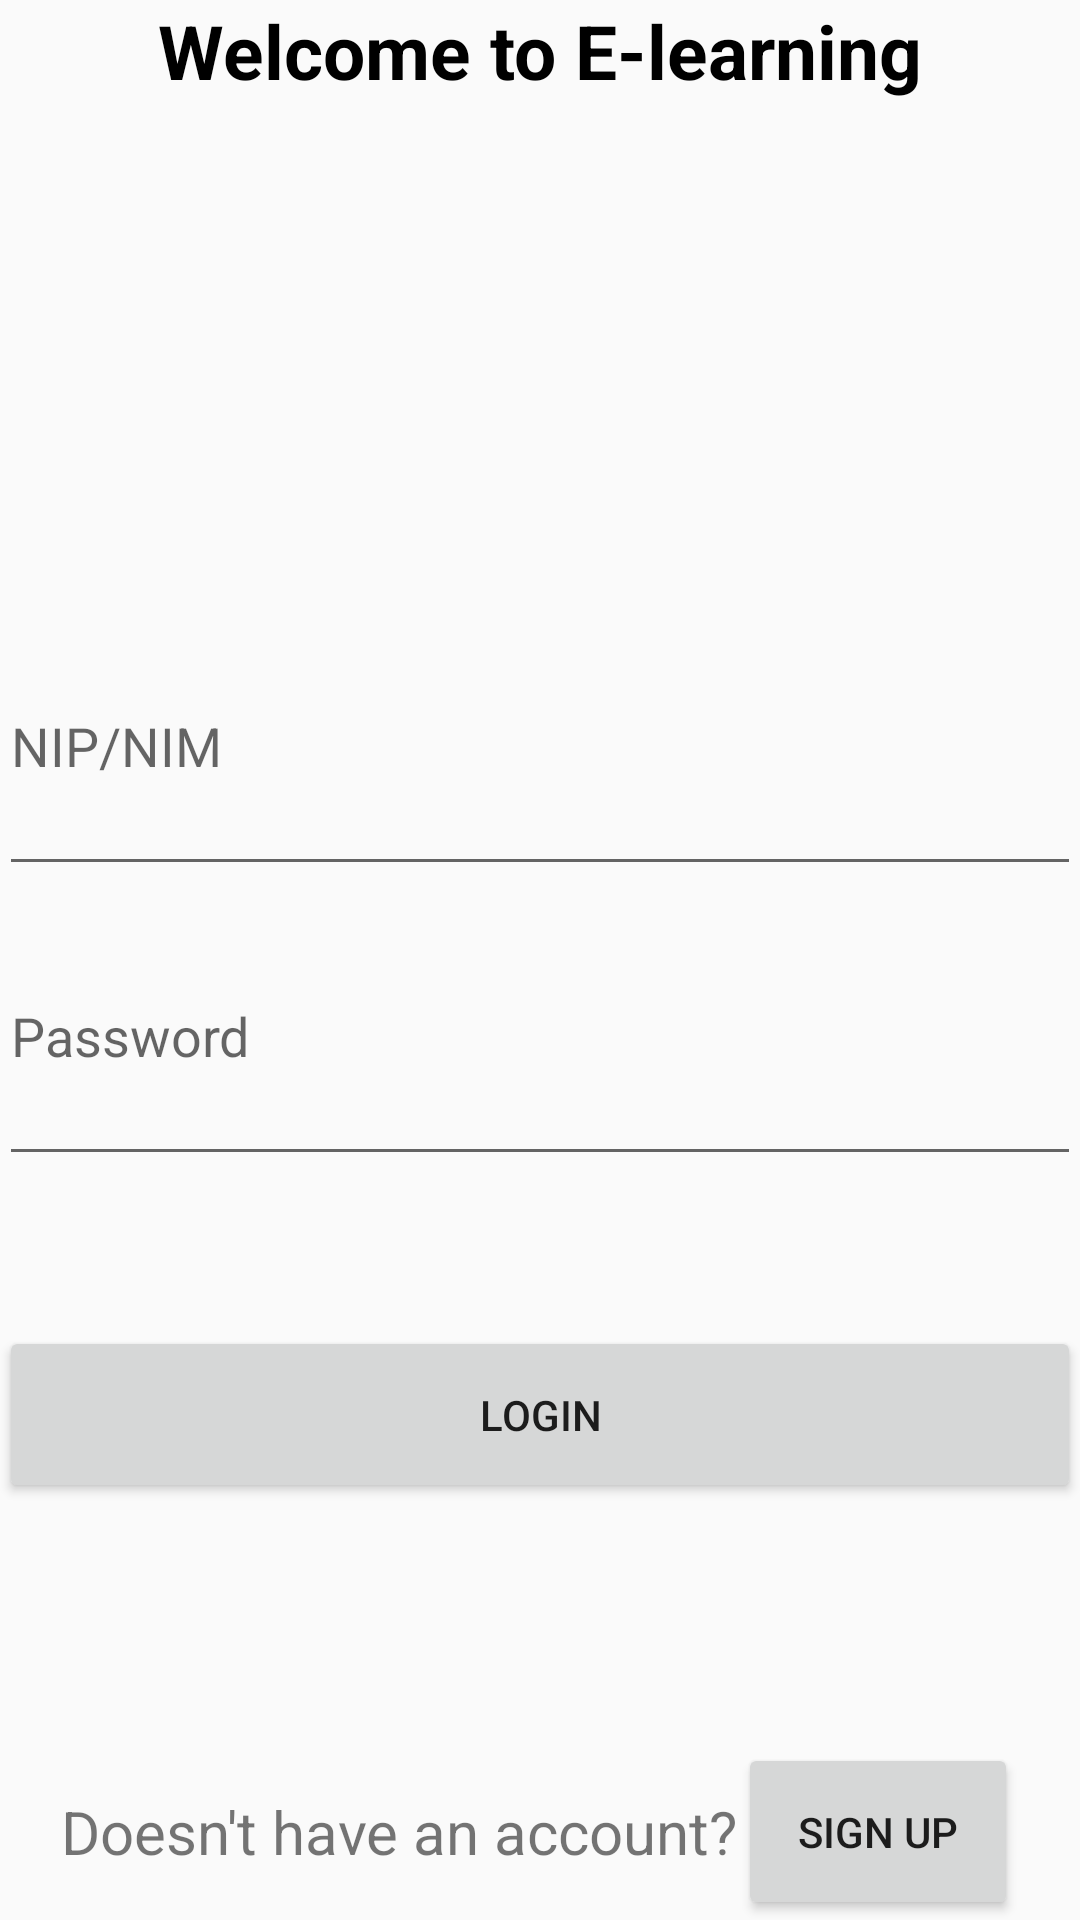

Produce the Android XML layout that renders to this screen, including the resource entries it uses.
<!-- AndroidManifest.xml: application theme AppTheme -->
<!-- res/layout/activity_login.xml -->
<?xml version="1.0" encoding="utf-8"?>
<RelativeLayout xmlns:android="http://schemas.android.com/apk/res/android"
    xmlns:tools="http://schemas.android.com/tools"
    android:layout_width="match_parent"
    android:layout_height="match_parent"
    android:paddingBottom="@dimen/activity_vertical_margin"
    android:paddingLeft="@dimen/activity_horizontal_margin"
    android:paddingRight="@dimen/activity_horizontal_margin"
    android:paddingTop="@dimen/activity_vertical_margin"
    tools:context="riksameidy.com.latihan_bareng1.Login">

    <LinearLayout
        android:layout_width="match_parent"
        android:layout_height="match_parent"
        android:orientation="vertical">

        <TextView
            android:layout_width="wrap_content"
            android:layout_height="wrap_content"
            android:text="@string/welcome_to_e_learning"
            android:textSize="25sp"
            android:layout_gravity="center|top"
            android:textColor="@color/text"
            android:textStyle="bold"
            android:layout_weight="3"
            android:id="@+id/welcomeToElearning"
            />

        <EditText
            android:layout_width="match_parent"
            android:layout_height="wrap_content"
            android:id="@+id/nipDiLogin"
            android:hint="@string/nip"
            android:layout_weight="1"/>

        <EditText
            android:layout_width="match_parent"
            android:layout_height="wrap_content"
            android:inputType="textPassword"
            android:id="@+id/passwordDiLogin"
            android:hint="@string/password"
            android:layout_gravity="center_horizontal"
            android:layout_weight="1"/>

        <Button
            android:layout_width="match_parent"
            android:layout_height="wrap_content"
            android:text="@string/login"
            android:layout_gravity="center"
            android:padding="20dp"
            android:layout_marginBottom="80dp"
            android:layout_marginTop="50dp"
            android:onClick="klikLogin"
            android:id="@+id/login"/>

        <LinearLayout
            android:layout_width="wrap_content"
            android:layout_height="wrap_content"
            android:orientation="horizontal"
            android:layout_gravity="center"
            >
            <TextView
                android:layout_width="wrap_content"
                android:layout_height="wrap_content"
                android:text="@string/doesn_t_have_an_account"
                android:textSize="20sp"
                android:layout_gravity="center"
                android:layout_weight="1"
                android:id="@+id/doesnthaveanaccount"/>

            <Button
                android:layout_width="wrap_content"
                android:layout_height="wrap_content"
                android:text="@string/sign_up"
                android:padding="20dp"
                android:layout_gravity="center|bottom"
                android:onClick="klikSignUp"
                android:layout_weight="1"
                android:id="@+id/signupDiLogin"/>

        </LinearLayout>

    </LinearLayout>

</RelativeLayout>
<!-- resources referenced by this layout -->
<resources>
  <color name="text">#000000</color>
  <string name="doesn_t_have_an_account">Doesn\'t have an account?</string>
  <string name="login">Login</string>
  <string name="nip">NIP/NIM</string>
  <string name="password">Password</string>
  <string name="sign_up">Sign Up</string>
  <string name="welcome_to_e_learning">Welcome to E-learning</string>
  <style name="AppTheme" parent="Theme.AppCompat.Light.DarkActionBar">
          
          <item name="colorPrimary">@color/colorPrimary</item>
          <item name="colorPrimaryDark">@color/colorPrimaryDark</item>
          <item name="colorAccent">@color/colorAccent</item>
  
      </style>
  <color name="colorPrimary">#00796B</color>
  <color name="colorPrimaryDark">#004D40</color>
  <color name="colorAccent">#009688</color>
</resources>
